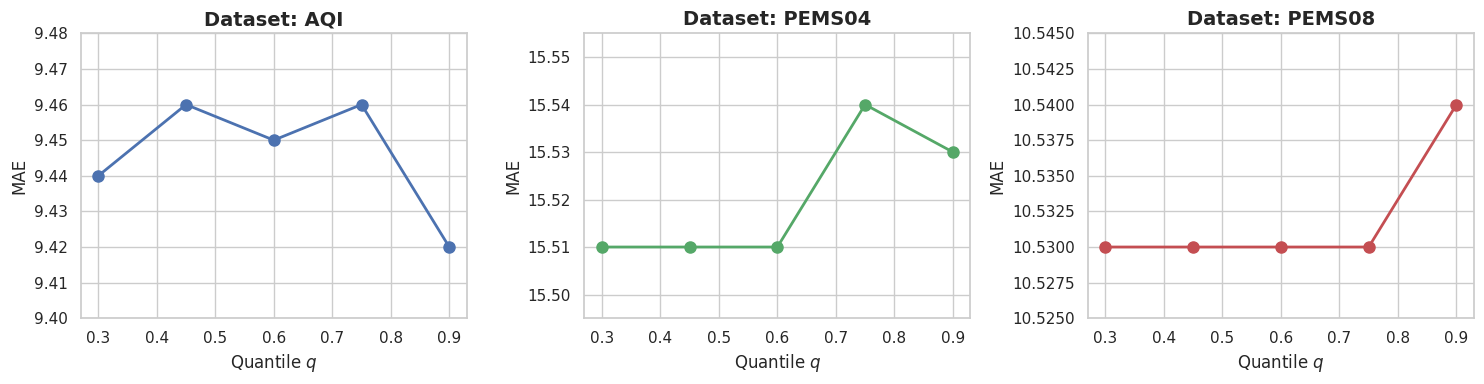

This figure's Python source:
import pandas as pd
import matplotlib.pyplot as plt
import seaborn as sns
import matplotlib

# --- 关键配置：确保字体合规 ---
matplotlib.rcParams['pdf.fonttype'] = 42  # 强制使用 TrueType 字体 (Type 42)，避免 Type 3
matplotlib.rcParams['ps.fonttype'] = 42
matplotlib.rcParams['text.usetex'] = False # 如果环境没装完整 LaTeX，先设为 False
# 强制使用标准衬线字体，这通常能更好地映射 Unicode
matplotlib.rcParams['font.family'] = 'serif'
matplotlib.rcParams['font.serif'] = ['Times New Roman'] + matplotlib.rcParams['font.serif']
# 1. 构造数据
# data = [
#     ["PriSTI", "aqi", 0.30, 9.02], ["PriSTI", "aqi", 0.45, 9.04],
#     ["PriSTI", "aqi", 0.60, 9.01], ["PriSTI", "aqi", 0.75, 9.06],
#     ["PriSTI", "aqi", 0.90, 9.03],
#     ["PriSTI", "pems04", 0.30, 14.65], ["PriSTI", "pems04", 0.45, 14.67],
#     ["PriSTI", "pems04", 0.60, 14.64], ["PriSTI", "pems04", 0.75, 14.67],
#     ["PriSTI", "pems04", 0.90, 14.67],
#     ["PriSTI", "pems08", 0.30, 10.12], ["PriSTI", "pems08", 0.45, 10.11],
#     ["PriSTI", "pems08", 0.60, 10.17], ["PriSTI", "pems08", 0.75, 10.14],
#     ["PriSTI", "pems08", 0.90, 10.10],
# ]
data = [
    ["CSDI", "aqi", 0.30, 9.44], ["CSDI", "aqi", 0.45, 9.46],
    ["CSDI", "aqi", 0.60, 9.45], ["CSDI", "aqi", 0.75, 9.46],
    ["CSDI", "aqi", 0.90, 9.42],
    ["CSDI", "pems04", 0.30, 15.51], ["CSDI", "pems04", 0.45, 15.51],
    ["CSDI", "pems04", 0.60, 15.51], ["CSDI", "pems04", 0.75, 15.54],
    ["CSDI", "pems04", 0.90, 15.53],
    ["CSDI", "pems08", 0.30, 10.53], ["CSDI", "pems08", 0.45, 10.53],
    ["CSDI", "pems08", 0.60, 10.53], ["CSDI", "pems08", 0.75, 10.53],
    ["CSDI", "pems08", 0.90, 10.54],
]
# data = [
#     ["Score-CDM", "aqi", 0.30, 11.42], ["Score-CDM", "aqi", 0.45, 11.52],
#     ["Score-CDM", "aqi", 0.60, 11.47], ["Score-CDM", "aqi", 0.75, 11.41],
#     ["Score-CDM", "aqi", 0.90, 11.37],
#     ["Score-CDM", "pems04", 0.30, 15.67], ["Score-CDM", "pems04", 0.45, 15.66],
#     ["Score-CDM", "pems04", 0.60, 15.71], ["Score-CDM", "pems04", 0.75, 15.59],
#     ["Score-CDM", "pems04", 0.90, 15.71],
#     ["Score-CDM", "pems08", 0.30, 11.28], ["Score-CDM", "pems08", 0.45, 11.27],
#     ["Score-CDM", "pems08", 0.60, 11.26], ["Score-CDM", "pems08", 0.75, 11.29],
#     ["Score-CDM", "pems08", 0.90, 11.28],
# ]

df = pd.DataFrame(data, columns=["Model", "Dataset", "q", "MAE"])
df.to_csv("quantile_experiment_results.csv", index=False)

# 2. 设置绘图风格
sns.set_theme(style="whitegrid")
fig, axes = plt.subplots(1, 3, figsize=(15, 4))
datasets = ["aqi", "pems04", "pems08"]
colors = ["#4C72B0", "#55A868", "#C44E52"]

# 3. 逐个数据集绘图
for i, ds in enumerate(datasets):
    subset = df[df["Dataset"] == ds]
    axes[i].plot(subset["q"], subset["MAE"], marker='o', linestyle='-', 
                 color=colors[i], linewidth=2, markersize=8)
    axes[i].set_title(f"Dataset: {ds.upper()}", fontsize=14, fontweight='bold')
    axes[i].set_xlabel(r"Quantile $q$", fontsize=12)
    axes[i].set_ylabel("MAE", fontsize=12)
    
    # 动态调整坐标轴以显示微小差异
    y_min, y_max = subset["MAE"].min(), subset["MAE"].max()
    margin = (y_max - y_min) * 0.5 if y_max != y_min else 0.05
    axes[i].set_ylim(y_min - margin, y_max + margin)

plt.tight_layout()
plt.savefig("quantile_q_sensitivity.pdf", dpi=300)
